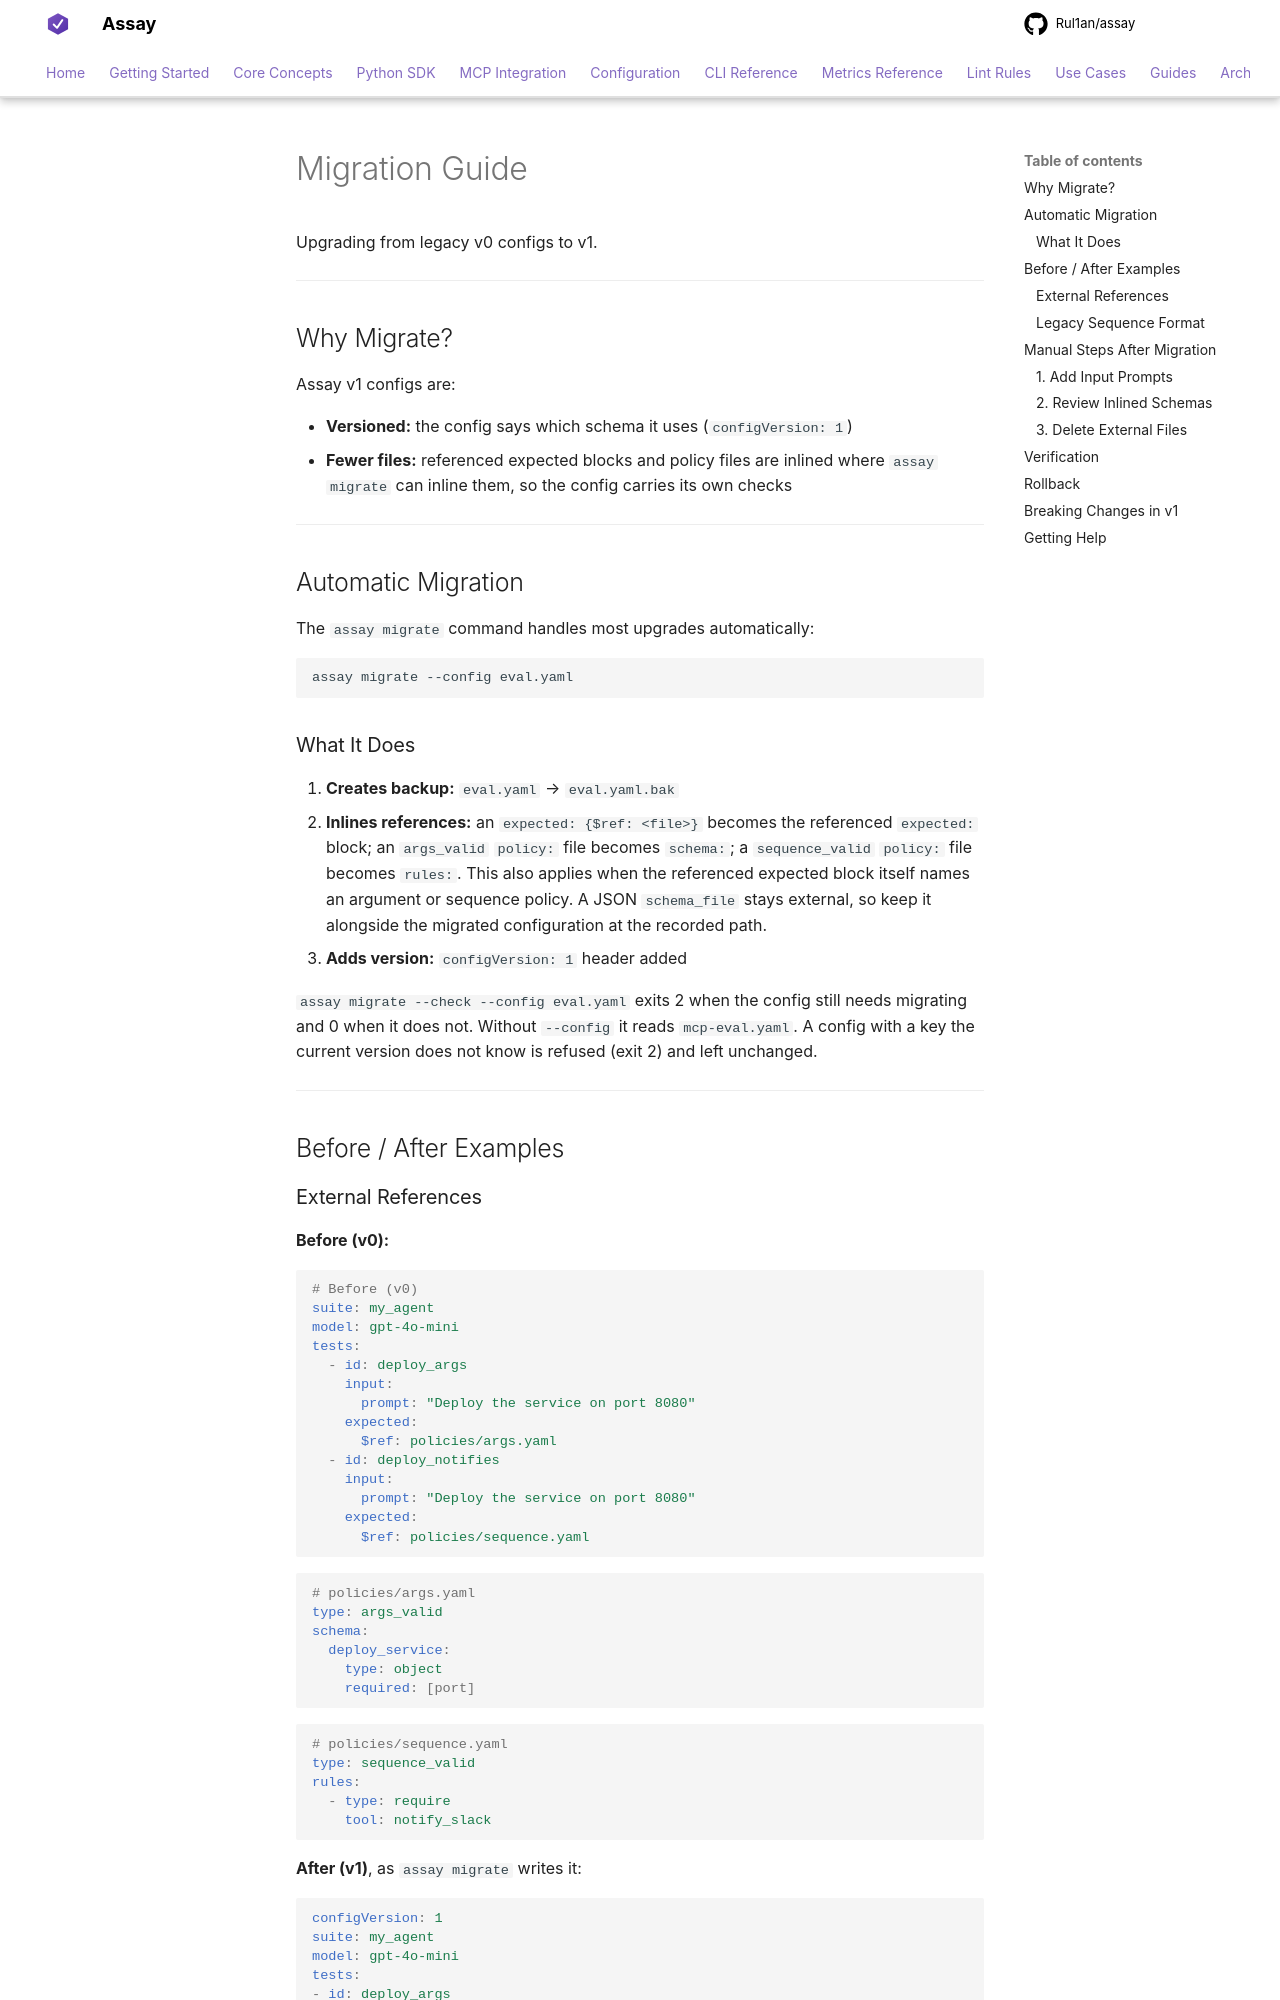

repository: Rul1an/assay · page: guides/migration/index.html · generator: mkdocs

# Migration Guide

Upgrading from legacy v0 configs to v1.

---

## Why Migrate?

Assay v1 configs are:

- **Versioned:** the config says which schema it uses (`configVersion: 1`)
- **Fewer files:** referenced expected blocks and policy files are inlined where `assay migrate` can
  inline them, so the config carries its own checks

---

## Automatic Migration

The `assay migrate` command handles most upgrades automatically:

```bash
assay migrate --config eval.yaml
```

### What It Does

1. **Creates backup:** `eval.yaml` → `eval.yaml.bak`
2. **Inlines references:** an `expected: {$ref: <file>}` becomes the referenced `expected:` block; an
   `args_valid` `policy:` file becomes `schema:`; a `sequence_valid` `policy:` file becomes `rules:`.
   This also applies when the referenced expected block itself names an argument or sequence policy.
   A JSON `schema_file` stays external, so keep it alongside the migrated configuration at the recorded path.
3. **Adds version:** `configVersion: 1` header added

`assay migrate --check --config eval.yaml` exits 2 when the config still needs migrating and 0 when
it does not. Without `--config` it reads `mcp-eval.yaml`. A config with a key the current version
does not know is refused (exit 2) and left unchanged.

---

## Before / After Examples
